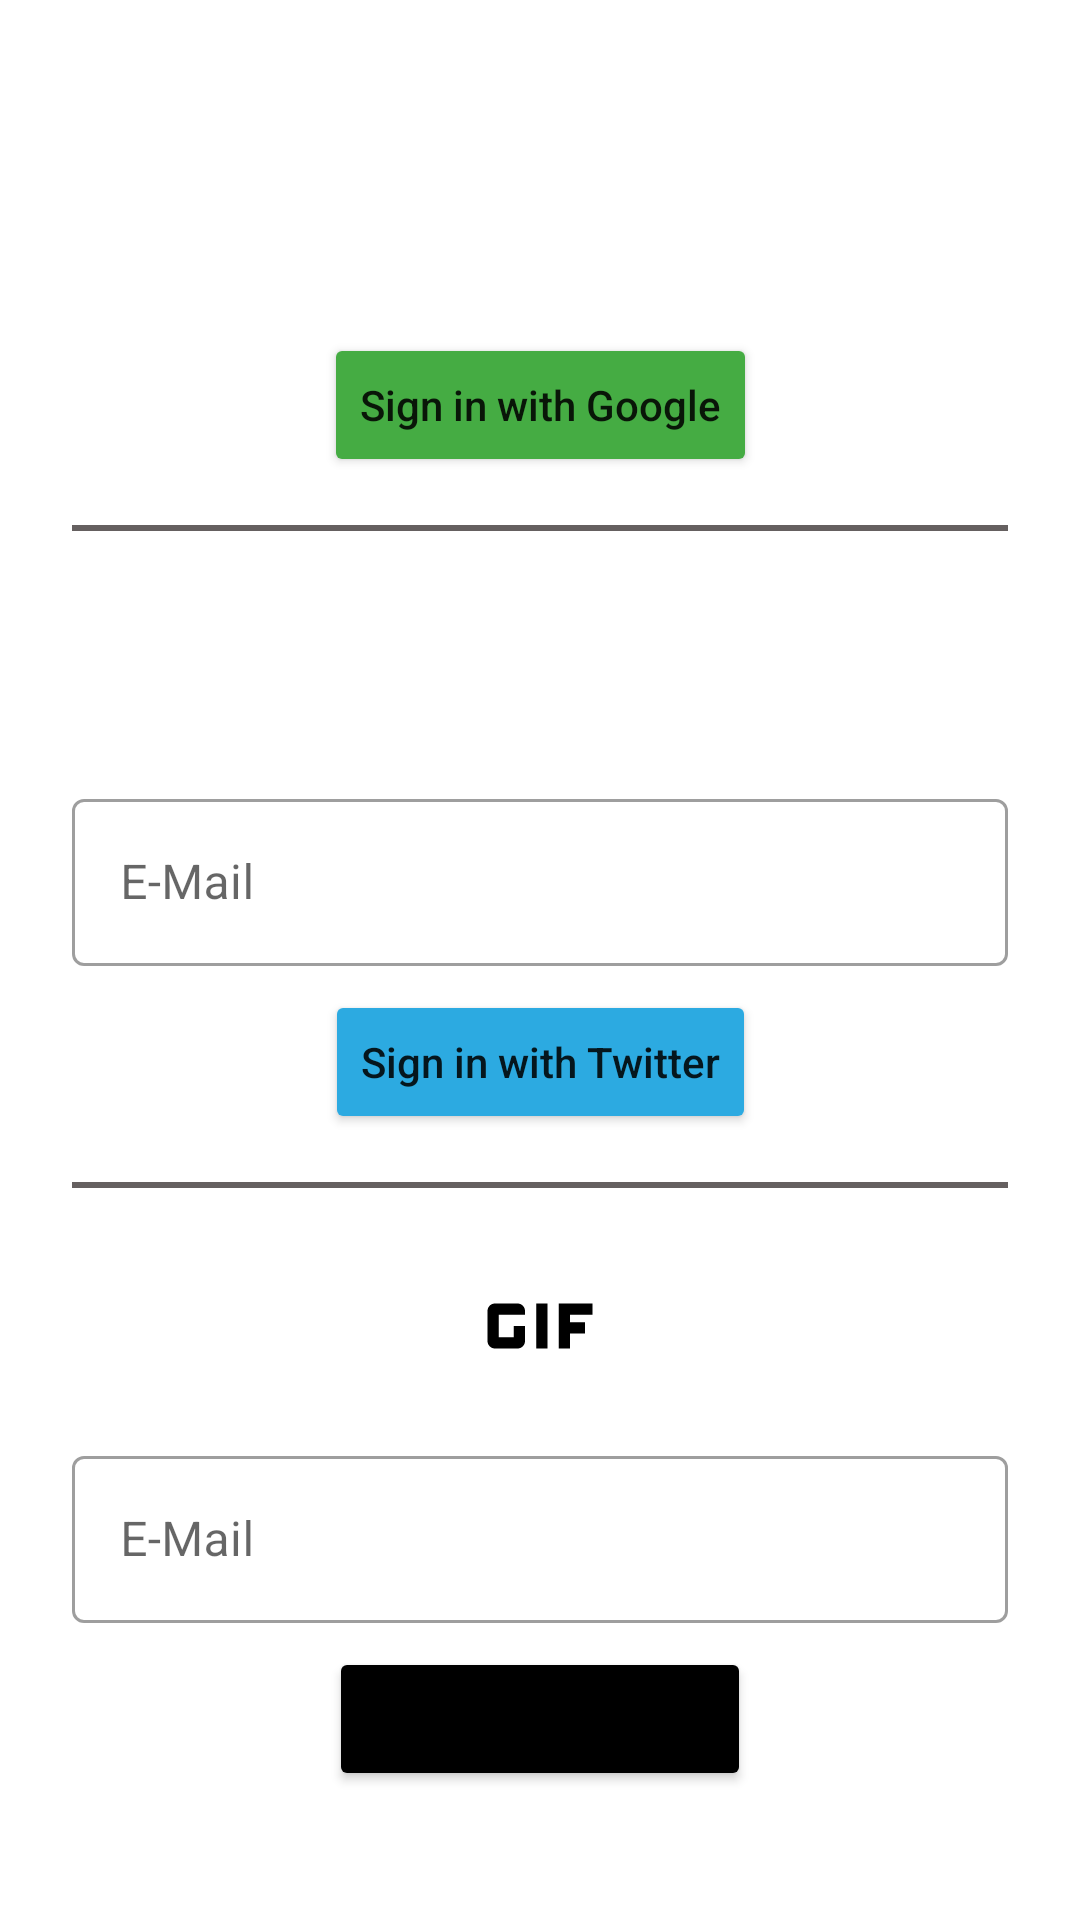

The Android layout XML behind this screen, and the referenced resources:
<!-- AndroidManifest.xml: application theme Theme.BreakingBadApp -->
<!-- res/layout/fragment_additional_providers.xml -->
<?xml version="1.0" encoding="utf-8"?>
<androidx.constraintlayout.widget.ConstraintLayout xmlns:android="http://schemas.android.com/apk/res/android"
    xmlns:tools="http://schemas.android.com/tools"
    android:layout_width="match_parent"
    android:layout_height="match_parent"
    xmlns:app="http://schemas.android.com/apk/res-auto"
    tools:context=".ui.auth.AdditionalProvidersFragment">

    <ImageView
        android:id="@+id/img_google"
        android:layout_width="60dp"
        android:layout_height="60dp"
        android:layout_marginTop="16dp"
        app:layout_constraintBottom_toTopOf="@+id/btnGoogle"
        app:layout_constraintEnd_toEndOf="parent"
        app:layout_constraintStart_toStartOf="parent"
        app:layout_constraintTop_toTopOf="parent"
        app:layout_constraintVertical_chainStyle="packed"
        app:srcCompat="@drawable/googleg_standard_color_18" />

    <Button
        android:id="@+id/btnGoogle"
        android:layout_width="wrap_content"
        android:layout_height="wrap_content"
        android:layout_marginTop="8dp"
        android:backgroundTint="#45ac43"
        android:text="Sign in with Google"
        android:textAllCaps="false"
        app:layout_constraintBottom_toTopOf="@+id/divider"
        app:layout_constraintEnd_toEndOf="@+id/divider"
        app:layout_constraintStart_toStartOf="@+id/divider"
        app:layout_constraintTop_toBottomOf="@+id/img_google" />

    <View
        android:id="@+id/divider"
        android:layout_width="0dp"
        android:layout_height="2dp"
        android:layout_marginStart="24dp"
        android:layout_marginTop="16dp"
        android:layout_marginEnd="24dp"
        android:layout_marginBottom="16dp"
        android:background="@color/purple_500"
        app:layout_constraintBottom_toTopOf="@+id/img_twitter"
        app:layout_constraintEnd_toEndOf="parent"
        app:layout_constraintStart_toStartOf="parent"
        app:layout_constraintTop_toBottomOf="@+id/btnGoogle" />

    <ImageView
        android:id="@+id/img_twitter"
        android:layout_width="60dp"
        android:layout_height="60dp"
        app:layout_constraintBottom_toTopOf="@+id/til_twitter_email"
        app:layout_constraintEnd_toEndOf="parent"
        app:layout_constraintStart_toStartOf="parent"
        app:layout_constraintTop_toBottomOf="@+id/divider"
        app:srcCompat="@drawable/googleg_standard_color_18" />

    <com.google.android.material.textfield.TextInputLayout
        android:id="@+id/til_twitter_email"
        style="@style/Widget.MaterialComponents.TextInputLayout.OutlinedBox"
        android:layout_width="0dp"
        android:layout_height="wrap_content"
        android:layout_marginStart="24dp"
        android:layout_marginTop="8dp"
        android:layout_marginEnd="24dp"
        android:hint="E-Mail"
        app:layout_constraintBottom_toTopOf="@+id/btnTwitter"
        app:layout_constraintEnd_toEndOf="parent"
        app:layout_constraintStart_toStartOf="parent"
        app:layout_constraintTop_toBottomOf="@+id/img_twitter">

        <com.google.android.material.textfield.TextInputEditText
            android:id="@+id/et_twitter_email"
            android:layout_width="match_parent"
            android:layout_height="wrap_content"
            android:singleLine="true" />
    </com.google.android.material.textfield.TextInputLayout>

    <Button
        android:id="@+id/btnTwitter"
        android:layout_width="wrap_content"
        android:layout_height="wrap_content"
        android:layout_marginTop="8dp"
        android:backgroundTint="#2caae1"
        android:text="Sign in with Twitter"
        android:textAllCaps="false"
        app:layout_constraintBottom_toTopOf="@+id/divider2"
        app:layout_constraintEnd_toEndOf="parent"
        app:layout_constraintStart_toStartOf="parent"
        app:layout_constraintTop_toBottomOf="@+id/til_twitter_email" />

    <View
        android:id="@+id/divider2"
        android:layout_width="0dp"
        android:layout_height="2dp"
        android:layout_marginStart="24dp"
        android:layout_marginTop="16dp"
        android:layout_marginEnd="24dp"
        android:layout_marginBottom="16dp"
        android:background="@color/purple_500"
        app:layout_constraintBottom_toTopOf="@+id/img_github"
        app:layout_constraintEnd_toEndOf="parent"
        app:layout_constraintStart_toStartOf="parent"
        app:layout_constraintTop_toBottomOf="@+id/btnTwitter" />

    <ImageView
        android:id="@+id/img_github"
        android:layout_width="60dp"
        android:layout_height="60dp"
        app:layout_constraintBottom_toTopOf="@+id/til_github_email"
        app:layout_constraintEnd_toEndOf="parent"
        app:layout_constraintStart_toStartOf="parent"
        app:layout_constraintTop_toBottomOf="@+id/divider2"
        app:srcCompat="@drawable/ic_baseline_gif_24" />

    <com.google.android.material.textfield.TextInputLayout
        android:id="@+id/til_github_email"
        style="@style/Widget.MaterialComponents.TextInputLayout.OutlinedBox"
        android:layout_width="0dp"
        android:layout_height="wrap_content"
        android:layout_marginStart="24dp"
        android:layout_marginTop="8dp"
        android:layout_marginEnd="24dp"
        android:hint="E-Mail"
        app:layout_constraintBottom_toTopOf="@+id/btnGithub"
        app:layout_constraintEnd_toEndOf="parent"
        app:layout_constraintStart_toStartOf="parent"
        app:layout_constraintTop_toBottomOf="@+id/img_github">

        <com.google.android.material.textfield.TextInputEditText
            android:id="@+id/et_github_email"
            android:layout_width="match_parent"
            android:layout_height="wrap_content"
            android:singleLine="true" />
    </com.google.android.material.textfield.TextInputLayout>

    <Button
        android:id="@+id/btnGithub"
        android:layout_width="wrap_content"
        android:layout_height="wrap_content"
        android:layout_marginTop="8dp"
        android:layout_marginBottom="16dp"
        android:backgroundTint="#FF000000"
        android:text="Sign in with Github"
        android:textAllCaps="false"
        app:layout_constraintBottom_toBottomOf="parent"
        app:layout_constraintEnd_toEndOf="parent"
        app:layout_constraintStart_toStartOf="parent"
        app:layout_constraintTop_toBottomOf="@+id/til_github_email" />

</androidx.constraintlayout.widget.ConstraintLayout>
<!-- resources referenced by this layout -->
<resources>
  <color name="purple_500">#656060</color>
  <!-- drawable ic_baseline_gif_24 (drawable) -->
  <vector android:height="24dp" android:tint="#000000"
      android:viewportHeight="24" android:viewportWidth="24"
      android:width="24dp" xmlns:android="http://schemas.android.com/apk/res/android">
      <path android:fillColor="@android:color/white" android:pathData="M11.5,9h1.5v6h-1.5z"/>
      <path android:fillColor="@android:color/white" android:pathData="M9,9H6c-0.6,0 -1,0.5 -1,1v4c0,0.5 0.4,1 1,1h3c0.6,0 1,-0.5 1,-1v-2H8.5v1.5h-2v-3H10V10C10,9.5 9.6,9 9,9z"/>
      <path android:fillColor="@android:color/white" android:pathData="M19,10.5l0,-1.5l-4.5,0l0,6l1.5,0l0,-2l2,0l0,-1.5l-2,0l0,-1z"/>
  </vector>
  <style name="Theme.BreakingBadApp" parent="Theme.MaterialComponents.DayNight.DarkActionBar">
          
          <item name="colorPrimary">@color/purple_500</item>
          <item name="colorPrimaryVariant">@color/purple_700</item>
          <item name="colorOnPrimary">@color/white</item>
          
          <item name="colorSecondary">@color/black</item>
          <item name="colorSecondaryVariant">@color/teal_700</item>
          <item name="colorOnSecondary">@color/black</item>
          
          <item name="android:statusBarColor" tools:targetApi="l">?attr/colorPrimaryVariant</item>
          
      </style>
  <color name="purple_700">#FF3700B3</color>
  <color name="white">#FFFFFFFF</color>
  <color name="black">#FF000000</color>
  <color name="teal_700">#FF018786</color>
</resources>
